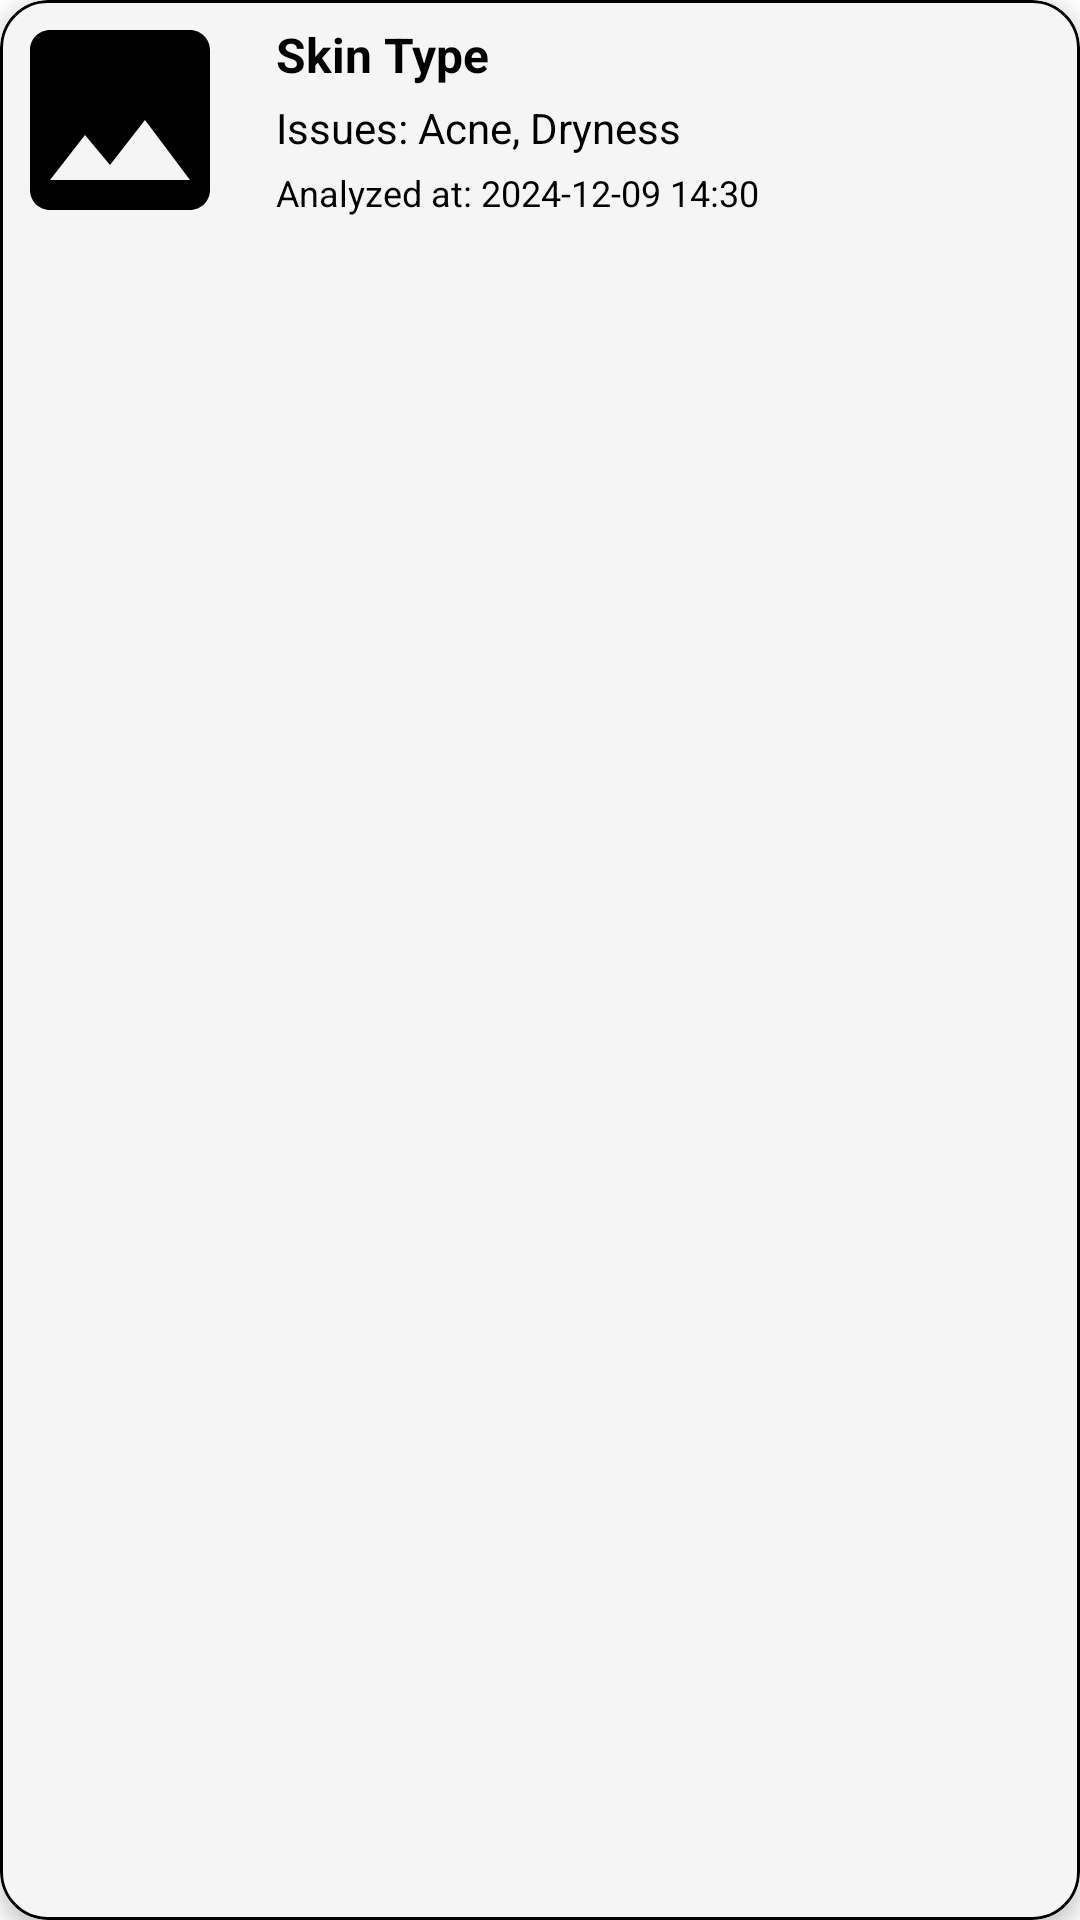

The Android layout XML behind this screen, and the referenced resources:
<!-- AndroidManifest.xml: application theme Theme.CapstoneProject4 -->
<!-- res/layout/history_item.xml -->
<?xml version="1.0" encoding="utf-8"?>
<com.google.android.material.card.MaterialCardView
    xmlns:android="http://schemas.android.com/apk/res/android"
    xmlns:app="http://schemas.android.com/apk/res-auto"
    android:layout_width="match_parent"
    android:layout_height="wrap_content"
    android:layout_marginBottom="8dp"
    app:cardCornerRadius="16dp"
    app:cardElevation="4dp"
    app:strokeWidth="1dp"
    app:strokeColor="?attr/colorOnSurface"
    android:padding="12dp"
    app:background="?attr/colorSurface">

    <LinearLayout
        android:layout_width="match_parent"
        android:layout_height="wrap_content"
        android:orientation="horizontal"
        android:gravity="center_vertical">

        
        <ImageView
            android:id="@+id/iv_analysis_image"
            android:layout_width="80dp"
            android:layout_height="80dp"
            android:scaleType="centerCrop"
            android:layout_marginEnd="12dp"
            android:background="@drawable/ic_placeholder" />

        
        <LinearLayout
            android:layout_width="0dp"
            android:layout_height="wrap_content"
            android:orientation="vertical"
            android:layout_weight="1">

            <TextView
                android:id="@+id/tv_skin_type"
                android:layout_width="wrap_content"
                android:layout_height="wrap_content"
                android:textSize="16sp"
                android:textStyle="bold"
                android:textColor="?attr/colorOnSurface"
                android:text="Skin Type"
                android:ellipsize="end"
                android:singleLine="true" />

            <TextView
                android:id="@+id/tv_issues"
                android:layout_width="wrap_content"
                android:layout_height="wrap_content"
                android:text="Issues: Acne, Dryness"
                android:textSize="14sp"
                android:ellipsize="end"
                android:singleLine="true"
                android:textColor="?attr/colorOnSurface"
                android:layout_marginTop="4dp" />

            <TextView
                android:id="@+id/tv_timestamp"
                android:layout_width="wrap_content"
                android:layout_height="wrap_content"
                android:textSize="12sp"
                android:text="Analyzed at: 2024-12-09 14:30"
                android:textColor="?attr/colorOnSurface"
                android:layout_marginTop="4dp" />
        </LinearLayout>
    </LinearLayout>
</com.google.android.material.card.MaterialCardView>
<!-- resources referenced by this layout -->
<resources>
  <!-- drawable ic_placeholder (drawable) -->
  <vector xmlns:android="http://schemas.android.com/apk/res/android" android:height="48dp" android:tint="?attr/colorOnPrimary" android:viewportHeight="24" android:viewportWidth="24" android:width="48dp">
        
      <path android:fillColor="?attr/colorOnPrimary" android:pathData="M21,19V5c0,-1.1 -0.9,-2 -2,-2H5c-1.1,0 -2,0.9 -2,2v14c0,1.1 0.9,2 2,2h14c1.1,0 2,-0.9 2,-2zM8.5,13.5l2.5,3.01L14.5,12l4.5,6H5l3.5,-4.5z"/>
      
  </vector>
  <style name="Theme.CapstoneProject4" parent="Theme.CapstoneProject4.Light" />
  <style name="Theme.CapstoneProject4.Light" parent="Theme.MaterialComponents.DayNight.DarkActionBar">
          
          <item name="colorPrimary">@color/lavender</item>
          <item name="colorPrimaryVariant">@color/purple_700</item>
          <item name="colorOnPrimary">@color/text_light</item>
          
          <item name="colorSecondary">@color/teal_200</item>
          <item name="colorSecondaryVariant">@color/teal_700</item>
          <item name="colorOnSecondary">@color/black</item>
          
          <item name="android:statusBarColor">?attr/colorPrimaryVariant</item>
          
          <item name="colorOnBackground">@color/text_light</item>
          <item name="colorPrimaryContainer">@color/primary_light</item>
          <item name="colorSurface">@color/card_light</item>
          <item name="colorOnSurface">@color/text_light</item>
      </style>
  <color name="lavender">#E3E3FF</color>
  <color name="purple_700">#3700B3</color>
  <color name="text_light">#000000</color>
  <color name="teal_200">#03DAC5</color>
  <color name="teal_700">#018786</color>
  <color name="black">#FF000000</color>
  <color name="primary_light">#FFFFFF</color>
  <color name="card_light">#F5F5F5</color>
</resources>
